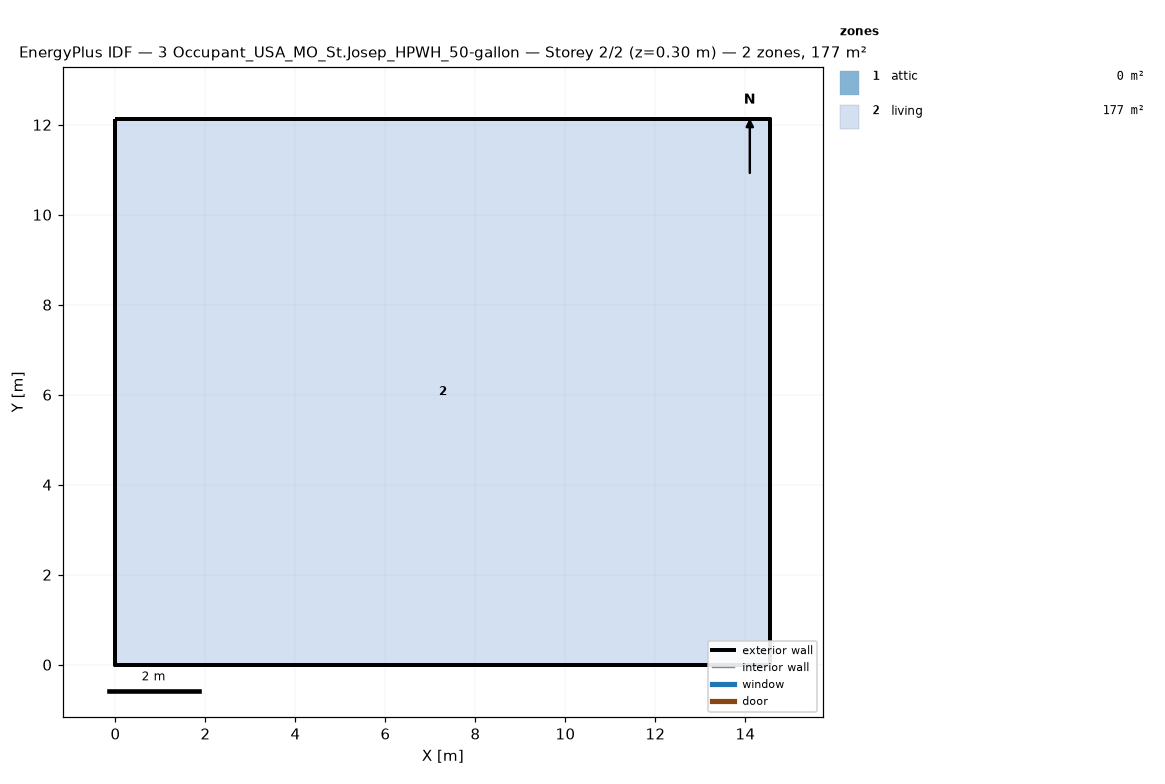
=== STOREY PLAN SPEC (per zone: floor XY polygon, exterior-wall plan segments, windows/doors) ===
zone 1: attic  (0.0 m²)
  exterior wall: (14.55, 0.00) – (14.55, 12.13) – (14.55, 6.06)  [18.2 m]
  exterior wall: (0.00, 12.13) – (0.00, 0.00) – (0.00, 6.06)  [18.2 m]
zone 2: living  (176.5 m²)
  floor: (0.00, 0.00) (0.00, 12.13) (14.55, 12.13) (14.55, 0.00)
  exterior wall: (0.00, 0.00) – (14.55, 0.00)  [14.6 m]
  exterior wall: (14.55, 0.00) – (14.55, 12.13)  [12.1 m]
  exterior wall: (14.55, 12.13) – (0.00, 12.13)  [14.6 m]
  exterior wall: (0.00, 12.13) – (0.00, 0.00)  [12.1 m]

=== DERIVED (storey summary) ===
Building: 3 Occupant_USA_MO_St.Josep_HPWH_50-gallon
Storey: 2 of 2  (floor level z = 0.30 m)
Storey gross floor area: 176.5 m²
Zones on this storey: 2
  - attic: floor 0.0 m²; exterior wall 36.4 m (24.5 m²); WWR 0.0%
  - living: floor 176.5 m²; exterior wall 53.4 m (146.4 m²); WWR 0.0%
Zone adjacency: (none detected)